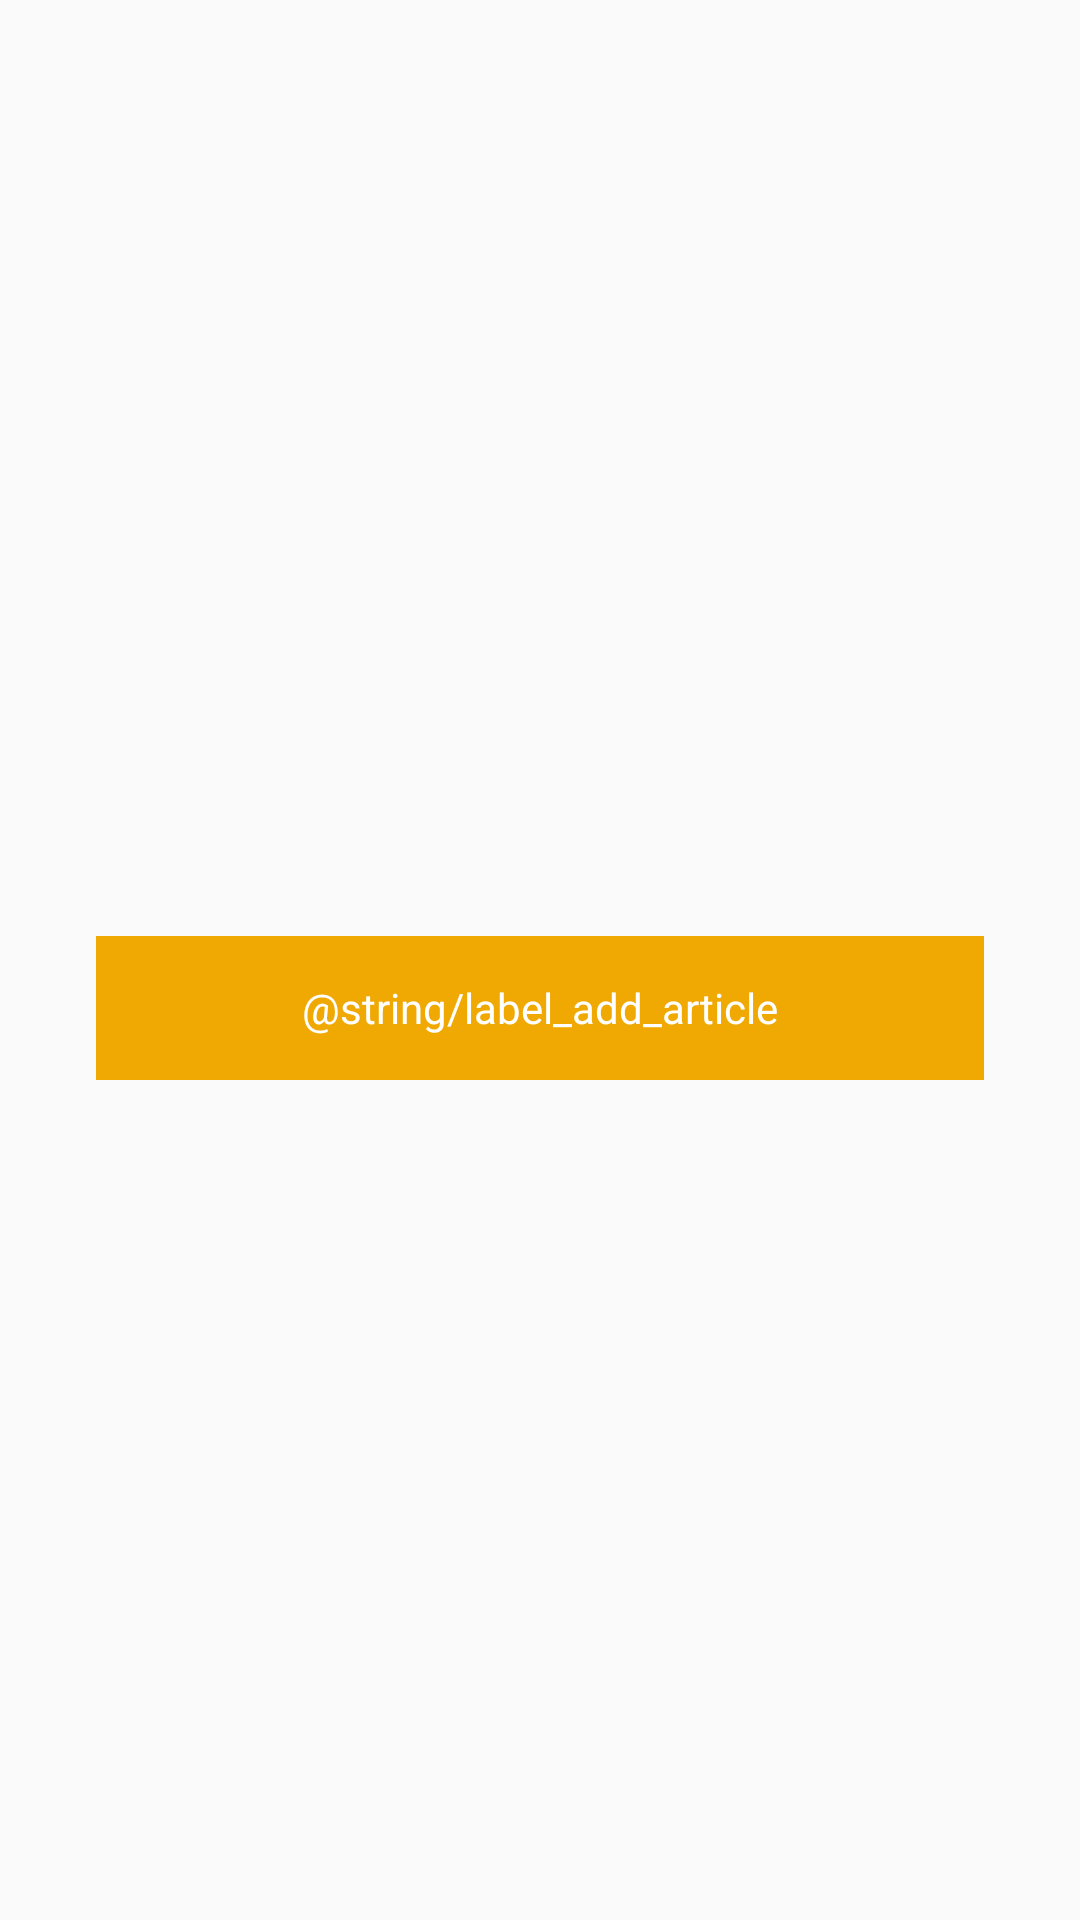

Here is an Android app screen rendered from its layout file. Give the layout XML and the strings, colors and styles it references.
<!-- AndroidManifest.xml: application theme AppTheme -->
<!-- res/layout/fragment_home.xml -->
<?xml version="1.0" encoding="utf-8"?>
<android.support.design.widget.CoordinatorLayout
    android:id="@+id/main_content"
    xmlns:android="http://schemas.android.com/apk/res/android"
    android:layout_width="match_parent"
    android:layout_height="match_parent">
    <LinearLayout
        android:layout_width="match_parent"
        android:layout_height="match_parent"
        android:gravity="center"
        android:orientation="vertical">

        <LinearLayout
            android:layout_width="match_parent"
            android:layout_height="wrap_content"
            android:gravity="center"
            android:paddingTop="@dimen/margin_max"
            android:layout_margin="@dimen/margin_max"
            android:orientation="vertical">

            <Button
                android:id="@+id/btnAddArticle"
                style="@style/ButtonStyle"
                android:layout_width="match_parent"
                android:layout_height="wrap_content"
                android:text="@string/label_add_article" />

        </LinearLayout>

    </LinearLayout>


</android.support.design.widget.CoordinatorLayout>
<!-- resources referenced by this layout -->
<resources>
  <dimen name="margin_max">32dp</dimen>
  <style name="ButtonStyle" parent="AppTheme">
          <item name="android:background">@color/colorAccent</item>
          <item name="android:textColor">@android:color/white</item>
          <item name="android:elevation">@dimen/elevation</item>
      </style>
  <style name="AppTheme" parent="Theme.AppCompat.Light.DarkActionBar">
          
          <item name="colorPrimary">@color/colorPrimary</item>
          <item name="colorPrimaryDark">@color/colorPrimaryDark</item>
          <item name="colorAccent">@color/colorAccent</item>
      </style>
  <color name="colorAccent">#EFA902</color>
  <dimen name="elevation">6dp</dimen>
  <color name="colorPrimary">#EFA902</color>
  <color name="colorPrimaryDark">#EFA902</color>
</resources>
